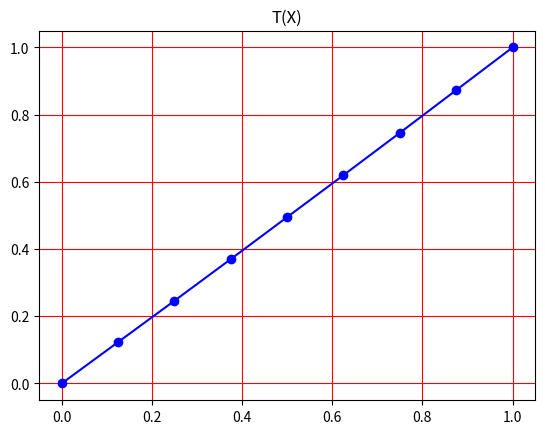

Python code for this plot:
import numpy as np
import matplotlib.pyplot as plt
N = 9
X = 1
h = (X / (N - 1))
T = np.zeros(N)
T[N-1] = 1
T_new = np.zeros(N)
T_new[N-1] = 1
n_error = 1
iterations = 0
epsilon = 1e-8

while n_error > epsilon:
    for i in range (1,(N-1)):
        T_new[i] = (0.5*(T[i+1]+T[i-1]))
        T_new[i] = np.round(T_new[i], decimals=3)

    n_error = 0
    for i in range (1,(N-1)):
        n_error = n_error + abs(T[i] - T_new[i])
    iterations = iterations + 1
    T = T_new.copy()
print([T])
print(iterations)

x = np.arange(N) * h
plt.plot(x,T,'bo-')
plt.grid(True, color = 'r')
plt.title("T(X)")
plt.show()
